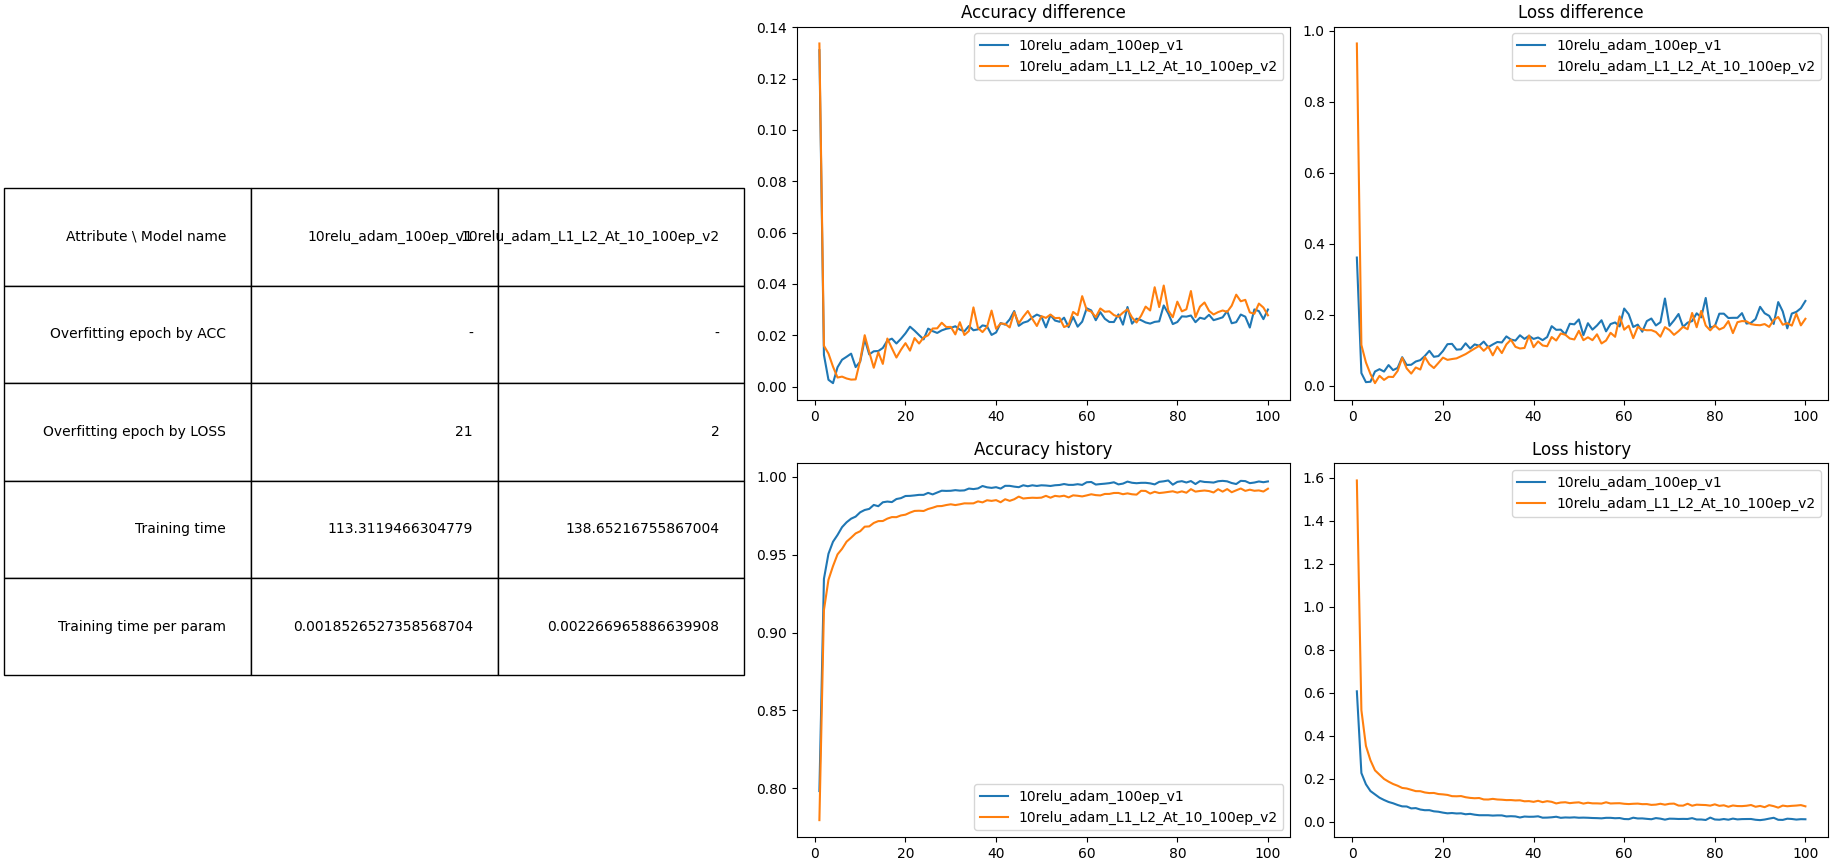

Values plotted in this chart, from the file beside it:
model_name, accuracy_history, validation_accuracy, acc_diff_avg, loss_diff_avg, train_time, num_model_params, time_per_param, eval_time, crash
10relu_adam_100ep_v1, [0.7980833053588867, 0.9344791769981384,…, [0.9291666746139526, 0.9468333125114441,…, 0.02404, 0.1493, 113.3, 61162, 0.002267, 0.5982, -
10relu_adam_L1_L2_At_10_100ep_v2, [0.7793958187103271, 0.9144166707992554,…, [0.9130833148956299, 0.9303333163261414,…, 0.02529, 0.1347, 138.7, 61162, 0.002267, 0.7012, -
